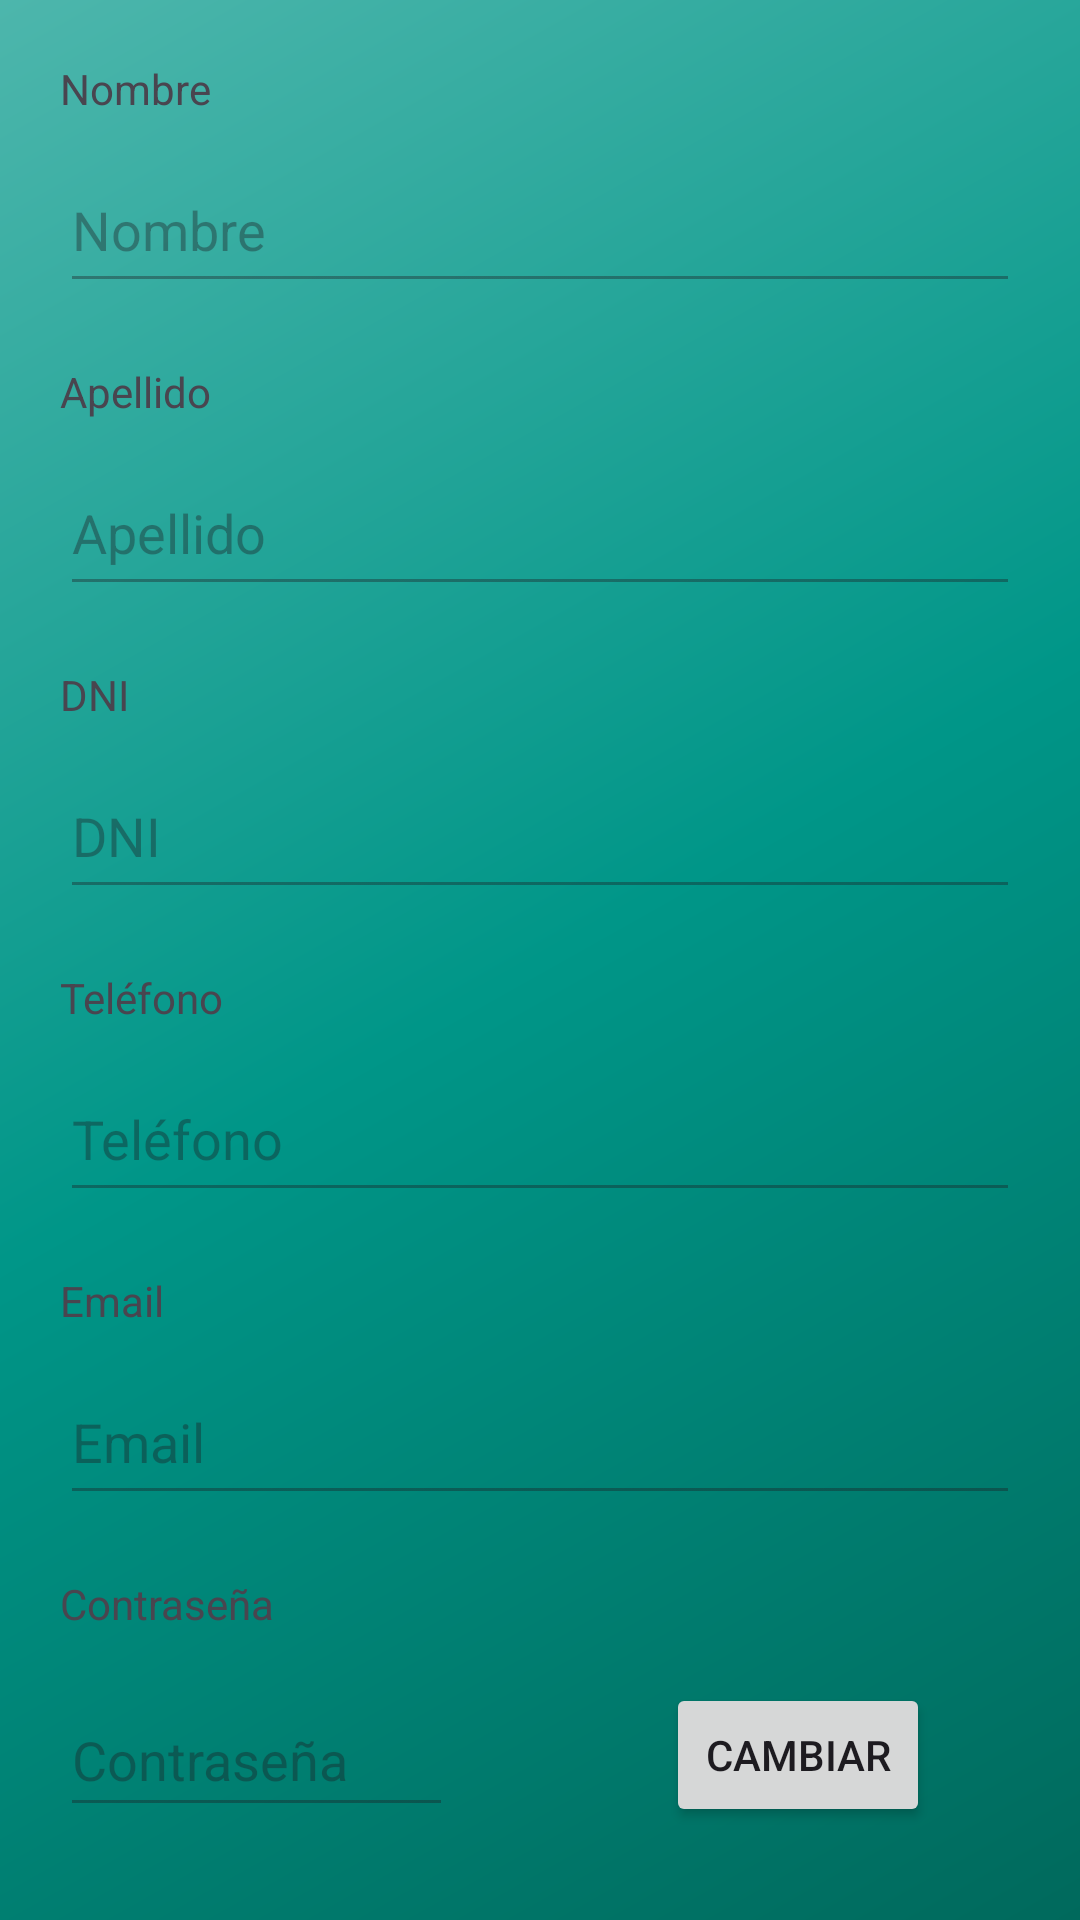

Layout XML and referenced resources for this Android screen:
<!-- AndroidManifest.xml: application theme Theme.ApiLaPuntaInmobiliaria -->
<!-- res/layout/fragment_perfil.xml -->
<?xml version="1.0" encoding="utf-8"?>
<androidx.core.widget.NestedScrollView xmlns:app="http://schemas.android.com/apk/res-auto"
    xmlns:tools="http://schemas.android.com/tools"
    android:layout_width="match_parent"
    android:layout_height="wrap_content"
    xmlns:android="http://schemas.android.com/apk/res/android"
    android:background="@drawable/gradient_background"
    android:fillViewport="true">

    <androidx.constraintlayout.widget.ConstraintLayout
        android:layout_width="match_parent"
        android:layout_height="wrap_content"
        tools:context=".ui.perfil.PerfilFragment" >

        <TextView
            android:id="@+id/tvPerfilNombre"
            android:layout_width="match_parent"
            android:layout_height="24dp"
            android:layout_marginTop="20dp"
            android:layout_marginStart="20dp"
            android:layout_marginEnd="20dp"
            android:text="Nombre"
            app:layout_constraintEnd_toEndOf="parent"
            app:layout_constraintStart_toStartOf="parent"
            app:layout_constraintTop_toTopOf="parent" />

        <EditText
            android:id="@+id/etPerfilNombre"
            android:layout_width="match_parent"
            android:layout_height="52dp"
            android:ems="10"
            android:inputType="text"
            android:layout_marginTop="5dp"
            android:layout_marginStart="20dp"
            android:layout_marginEnd="20dp"
            android:hint="Nombre"
            android:autofillHints="name"
            android:enabled="false"
            app:layout_constraintEnd_toEndOf="parent"
            app:layout_constraintStart_toStartOf="parent"
            app:layout_constraintTop_toBottomOf="@+id/tvPerfilNombre" />

        <TextView
            android:id="@+id/tvPerfilApellido"
            android:layout_width="match_parent"
            android:layout_height="24dp"
            android:layout_marginTop="20dp"
            android:layout_marginStart="20dp"
            android:layout_marginEnd="20dp"
            android:text="Apellido"
            app:layout_constraintEnd_toEndOf="parent"
            app:layout_constraintStart_toStartOf="parent"
            app:layout_constraintTop_toBottomOf="@+id/etPerfilNombre" />

        <EditText
            android:id="@+id/etPerfilApellido"
            android:layout_width="match_parent"
            android:layout_height="52dp"
            android:ems="10"
            android:inputType="text"
            android:layout_marginTop="5dp"
            android:layout_marginStart="20dp"
            android:layout_marginEnd="20dp"
            android:hint="Apellido"
            android:enabled="false"
            app:layout_constraintEnd_toEndOf="parent"
            app:layout_constraintStart_toStartOf="parent"
            app:layout_constraintTop_toBottomOf="@+id/tvPerfilApellido" />

        <TextView
            android:id="@+id/tvPerfilDni"
            android:layout_width="match_parent"
            android:layout_height="24dp"
            android:layout_marginTop="20dp"
            android:layout_marginStart="20dp"
            android:layout_marginEnd="20dp"
            android:text="DNI"
            app:layout_constraintEnd_toEndOf="parent"
            app:layout_constraintStart_toStartOf="parent"
            app:layout_constraintTop_toBottomOf="@+id/etPerfilApellido" />

        <EditText
            android:id="@+id/etPerfilDni"
            android:layout_width="match_parent"
            android:layout_height="52dp"
            android:ems="10"
            android:inputType="text"
            android:layout_marginTop="5dp"
            android:layout_marginStart="20dp"
            android:layout_marginEnd="20dp"
            android:hint="DNI"
            android:enabled="false"
            app:layout_constraintEnd_toEndOf="parent"
            app:layout_constraintStart_toStartOf="parent"
            app:layout_constraintTop_toBottomOf="@+id/tvPerfilDni" />

        <TextView
            android:id="@+id/tvPerfilTelefono"
            android:layout_width="match_parent"
            android:layout_height="24dp"
            android:layout_marginTop="20dp"
            android:layout_marginStart="20dp"
            android:layout_marginEnd="20dp"
            android:text="Teléfono"
            app:layout_constraintEnd_toEndOf="parent"
            app:layout_constraintStart_toStartOf="parent"
            app:layout_constraintTop_toBottomOf="@+id/etPerfilDni" />

        <EditText
            android:id="@+id/etPerfilTelefono"
            android:layout_width="match_parent"
            android:layout_height="52dp"
            android:ems="10"
            android:inputType="text"
            android:layout_marginTop="5dp"
            android:layout_marginStart="20dp"
            android:layout_marginEnd="20dp"
            android:hint="Teléfono"
            android:enabled="false"
            app:layout_constraintEnd_toEndOf="parent"
            app:layout_constraintStart_toStartOf="parent"
            app:layout_constraintTop_toBottomOf="@+id/tvPerfilTelefono" />

        <TextView
            android:id="@+id/tvPerfilEmail"
            android:layout_width="match_parent"
            android:layout_height="24dp"
            android:layout_marginTop="20dp"
            android:layout_marginStart="20dp"
            android:layout_marginEnd="20dp"
            android:text="Email"
            app:layout_constraintEnd_toEndOf="parent"
            app:layout_constraintStart_toStartOf="parent"
            app:layout_constraintTop_toBottomOf="@+id/etPerfilTelefono" />

        <EditText
            android:id="@+id/etPerfilEmail"
            android:layout_width="match_parent"
            android:layout_height="52dp"
            android:ems="10"
            android:inputType="text"
            android:layout_marginTop="5dp"
            android:layout_marginStart="20dp"
            android:layout_marginEnd="20dp"
            android:hint="Email"
            android:enabled="false"
            app:layout_constraintEnd_toEndOf="parent"
            app:layout_constraintStart_toStartOf="parent"
            app:layout_constraintTop_toBottomOf="@+id/tvPerfilEmail" />

        <TextView
            android:id="@+id/tvPerfilPassword"
            android:layout_width="match_parent"
            android:layout_height="24dp"
            android:layout_marginTop="20dp"
            android:layout_marginStart="20dp"
            android:layout_marginEnd="20dp"
            android:text="Contraseña"
            app:layout_constraintEnd_toEndOf="parent"
            app:layout_constraintStart_toStartOf="parent"
            app:layout_constraintTop_toBottomOf="@+id/etPerfilEmail" />

        <EditText
            android:id="@+id/etPerfilPassword"
            android:layout_width="131dp"
            android:layout_height="48dp"
            android:layout_marginStart="20dp"
            android:layout_marginTop="12dp"
            android:ems="10"
            android:enabled="false"
            android:hint="Contraseña"
            android:inputType="textWebPassword"
            app:layout_constraintStart_toStartOf="parent"
            app:layout_constraintTop_toBottomOf="@+id/tvPerfilPassword" />

        <ImageView
            android:id="@+id/ivPerfilAvatar"
            android:layout_width="200dp"
            android:layout_height="200dp"
            android:layout_gravity="center"
            android:layout_marginTop="20dp"
            android:src="@drawable/user_icon"
            app:layout_constraintEnd_toEndOf="parent"
            app:layout_constraintStart_toStartOf="parent"
            app:layout_constraintTop_toBottomOf="@+id/etPerfilPassword" />

        <EditText
            android:id="@+id/etPerfilId"
            android:inputType="text"
            android:autofillHints="Código"
            android:enabled="false"
            android:visibility="invisible"
            android:layout_height="0dp"
            android:layout_width="0dp"
            tools:ignore="MissingConstraints" />

        <Button
            android:id="@+id/btPerfilGuardar"
            android:layout_width="match_parent"
            android:layout_height="wrap_content"
            android:layout_marginTop="20dp"
            android:layout_marginStart="20dp"
            android:layout_marginEnd="20dp"
            android:text="Guardar"

            app:layout_constraintEnd_toEndOf="parent"
            app:layout_constraintStart_toStartOf="parent"
            app:layout_constraintTop_toBottomOf="@+id/ivPerfilAvatar" />

        <Button
            android:id="@+id/btPerfilEditar"
            android:layout_width="match_parent"
            android:layout_height="wrap_content"
            android:layout_marginStart="20dp"
            android:layout_marginTop="20dp"
            android:layout_marginEnd="20dp"
            android:text="Editar"
            app:layout_constraintEnd_toEndOf="parent"
            app:layout_constraintStart_toStartOf="parent"
            app:layout_constraintTop_toBottomOf="@+id/ivPerfilAvatar" />

        <Button
            android:id="@+id/btReseteo"
            android:layout_width="wrap_content"
            android:layout_height="wrap_content"
            android:layout_marginTop="12dp"
            android:text="Cambiar"
            app:layout_constraintEnd_toEndOf="parent"
            app:layout_constraintHorizontal_bias="0.588"
            app:layout_constraintStart_toEndOf="@+id/etPerfilPassword"
            app:layout_constraintTop_toBottomOf="@+id/tvPerfilPassword" />
    </androidx.constraintlayout.widget.ConstraintLayout>
</androidx.core.widget.NestedScrollView>
<!-- resources referenced by this layout -->
<resources>
  <!-- drawable gradient_background (drawable) -->
  <?xml version="1.0" encoding="utf-8"?>
  <shape xmlns:android="http://schemas.android.com/apk/res/android">
      <gradient
          android:angle="135"
          android:centerColor="#009688"
          android:endColor="#4DB6AC"
          android:startColor="#00695C"
          android:type="linear"/>
  </shape>
  <style name="Theme.ApiLaPuntaInmobiliaria" parent="Base.Theme.ApiLaPuntaInmobiliaria" />
  <style name="Base.Theme.ApiLaPuntaInmobiliaria" parent="Theme.Material3.DayNight.NoActionBar">
          
          
      </style>
</resources>
